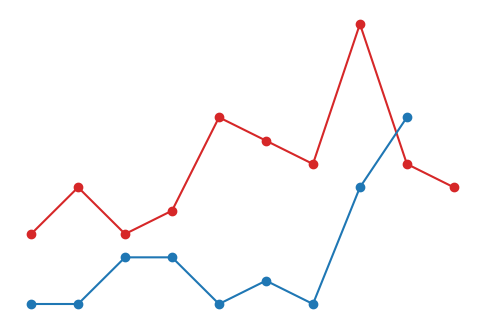
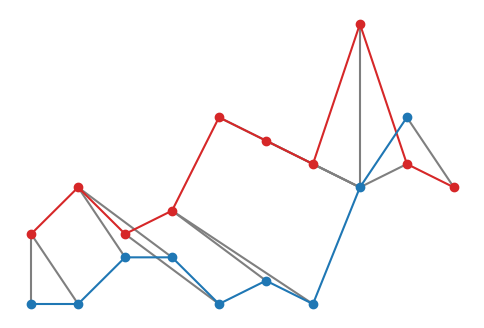
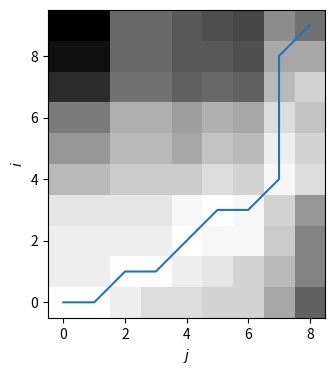

Source code (Python) for these figures, in order:
from matplotlib.patches import ConnectionPatch
import matplotlib.pyplot as plt
import numpy as np
import scipy.spatial.distance as dist

def dp(dist_mat):
    """
    Find minimum-cost path through matrix `dist_mat` using dynamic programming.

    The cost of a path is defined as the sum of the matrix entries on that
    path. See the following for details of the algorithm:

    - http://en.wikipedia.org/wiki/Dynamic_time_warping
    - https://www.ee.columbia.edu/~dpwe/resources/matlab/dtw/dp.m

[redacted]
    (second reference) was used to check for correctness. Returns a list of
    path indices and the cost matrix.
    """

    N, M = dist_mat.shape

    # Initialize the cost matrix
    cost_mat = np.zeros((N + 1, M + 1))
    for i in range(1, N + 1):
        cost_mat[i, 0] = np.inf
    for i in range(1, M + 1):
        cost_mat[0, i] = np.inf

    # Fill the cost matrix while keeping traceback information
    traceback_mat = np.zeros((N, M))
    for i in range(N):
        for j in range(M):
            penalty = [
                cost_mat[i, j],      # match (0)
                cost_mat[i, j + 1],  # insertion (1)
                cost_mat[i + 1, j]]  # deletion (2)
            i_penalty = np.argmin(penalty)
            cost_mat[i + 1, j + 1] = dist_mat[i, j] + penalty[i_penalty]
            traceback_mat[i, j] = i_penalty

    # Traceback from bottom right
    i = N - 1
    j = M - 1
    path = [(i, j)]
    while i > 0 or j > 0:
        tb_type = traceback_mat[i, j]
        if tb_type == 0:
            # Match
            i = i - 1
            j = j - 1
        elif tb_type == 1:
            # Insertion
            i = i - 1
        elif tb_type == 2:
            # Deletion
            j = j - 1
        path.append((i, j))

    # Strip infinity edges from cost_mat before returning
    cost_mat = cost_mat[1:, 1:]
    return (path[::-1], cost_mat)

x = np.array([0, 2, 0, 1, 5, 4, 3, 9, 3, 2])
y = np.array([0, 0, 2, 2, 0, 1, 0, 5, 8])

plt.figure(figsize=(6, 4))
plt.plot(np.arange(x.shape[0]) + 1, x + 1.5, "-o", c="C3")
plt.plot(np.arange(y.shape[0]) + 1, y - 1.5, "-o", c="C0")
plt.axis("off")

# Distance matrix
N = x.shape[0]
M = y.shape[0]
dist_mat = np.zeros((N, M))
for i in range(N):
    for j in range(M):
        dist_mat[i, j] = abs(x[i] - y[j])

# DTW
path, cost_mat = dp(dist_mat)

# Plot alignment
plt.figure(figsize=(6, 4))
for x_i, y_j in path:
    plt.plot([x_i, y_j], [x[x_i] + 1.5, y[y_j] - 1.5], c="C7")
plt.plot(np.arange(x.shape[0]), x + 1.5, "-o", c="C3")
plt.plot(np.arange(y.shape[0]), y - 1.5, "-o", c="C0")
plt.axis("off");

plt.figure(figsize=(6, 4))
plt.imshow(cost_mat, cmap=plt.cm.binary, interpolation="nearest", origin="lower")
x_path, y_path = zip(*path)
plt.plot(y_path, x_path)
plt.xlabel("$j$")
plt.ylabel("$i$");

path, cost_mat = dp(dist_mat)
print("Alignment cost: {:.4f}".format(cost_mat[N - 1, M - 1]))
print("Normalized alignment cost: {:.4f}".format(cost_mat[N - 1, M - 1]/(N + M)))
